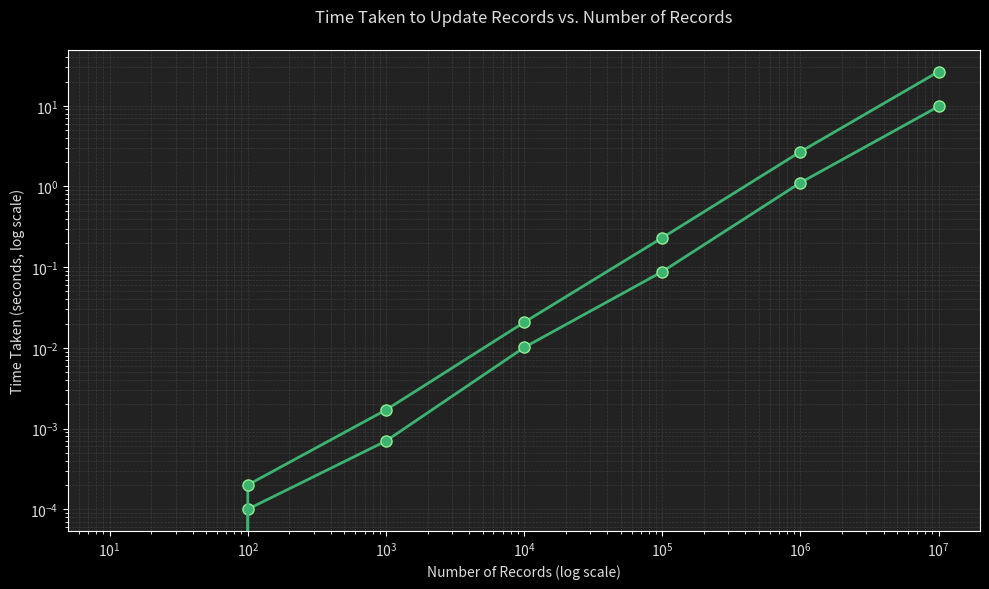

This figure's Python source:
import matplotlib.pyplot as plt

counts = [10, 100, 1000, 10000, 100000, 1000000, 10000000]
insert_execution_times = [0.0000, 0.0001, 0.0007, 0.0101, 0.0880, 1.1142, 9.8154]
update_execution_times = [0.0000, 0.0002, 0.0017, 0.0207, 0.2312, 2.6942, 26.4918]

plt.figure(figsize=(10, 6))

plt.style.use('dark_background')
fig = plt.gcf()
fig.patch.set_facecolor('#222222')
ax = plt.gca()
ax.set_facecolor('#222222')

plt.plot(counts, insert_execution_times, marker='o', color='mediumseagreen',
         linewidth=2, markersize=8, markeredgecolor='lightgreen',
         markerfacecolor='mediumseagreen')

plt.xscale('log')
plt.yscale('log')

plt.title('Time Taken to Insert Records vs. Number of Records',
          color='#DDD', pad=20)
plt.xlabel('Number of Records (log scale)', color='#DDD')
plt.ylabel('Time Taken (seconds, log scale)', color='#DDD')

plt.grid(True, which="both", linestyle='--', linewidth=0.5,
         color='#444444', alpha=0.7)

plt.xticks(counts, color='#DDD')
plt.yticks(color='#DDD')

plt.tight_layout()
plt.show()

plt.style.use('dark_background')
fig = plt.gcf()
fig.patch.set_facecolor('#222222')
ax = plt.gca()
ax.set_facecolor('#222222')

plt.plot(counts, update_execution_times, marker='o', color='mediumseagreen',
         linewidth=2, markersize=8, markeredgecolor='lightgreen',
         markerfacecolor='mediumseagreen')

plt.xscale('log')
plt.yscale('log')

plt.title('Time Taken to Update Records vs. Number of Records',
          color='#DDD', pad=20)
plt.xlabel('Number of Records (log scale)', color='#DDD')
plt.ylabel('Time Taken (seconds, log scale)', color='#DDD')

plt.grid(True, which="both", linestyle='--', linewidth=0.5,
         color='#444444', alpha=0.7)

plt.xticks(counts, color='#DDD')
plt.yticks(color='#DDD')

plt.tight_layout()
plt.show()
